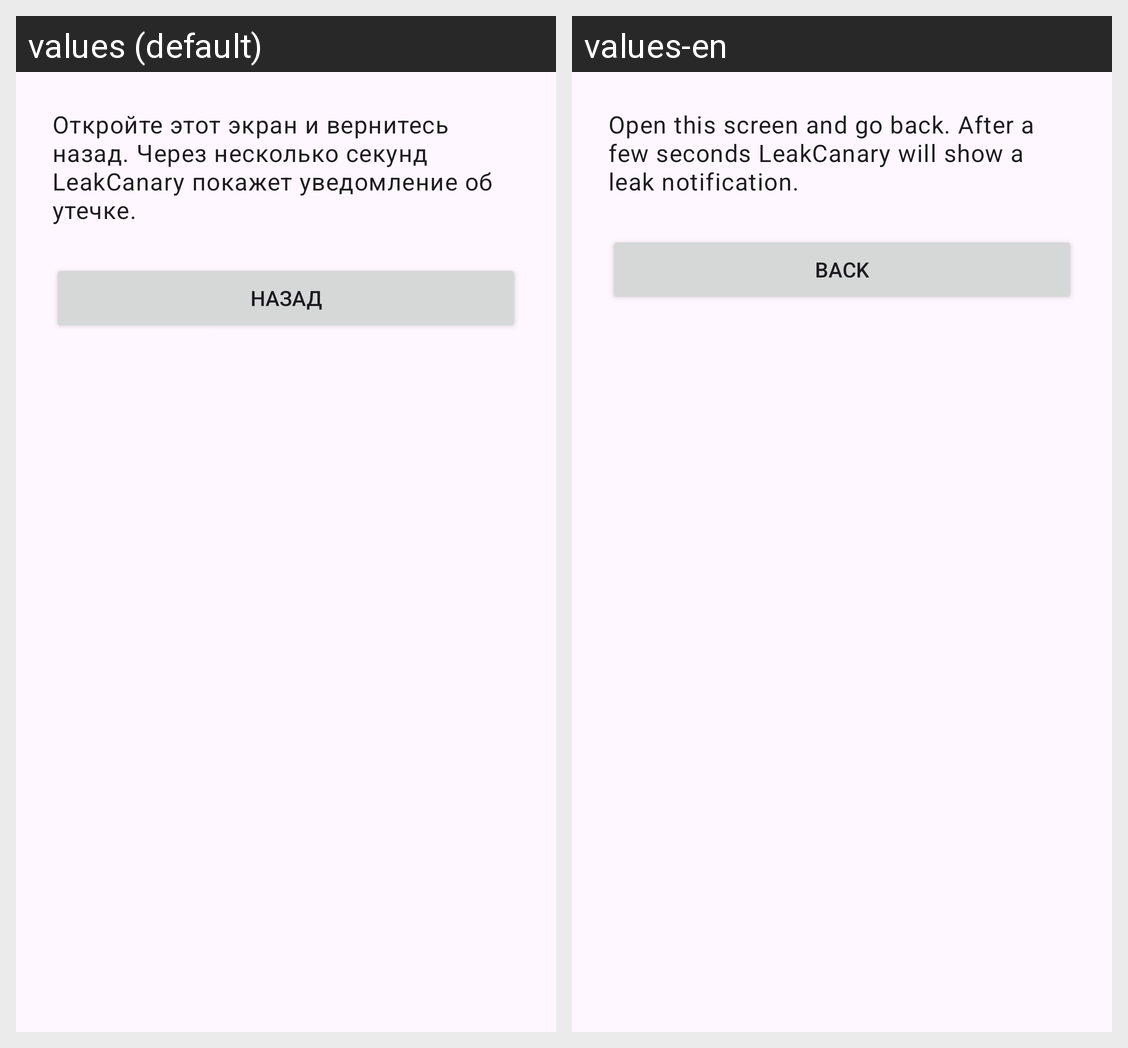

This grid shows one Android layout under two languages. Give, for every string resource on the screen, its name, the default text and each shown locale's text.
Android screen res/layout/activity_leak.xml rendered under 2 locales, left to right: values (default), values-en. Device: Nexus 5 (rendered at 1080×1920; each locale shown at half size, 540×960, under a caption strip naming it); theme Theme.QualityLab.
Strings drawn on this screen, with the default value and each locale's value (text and hints the layout hard-codes, and strings that could not be matched under every locale, appear in the picture but are not listed):

leak_hint
  values: Откройте этот экран и вернитесь назад. Через несколько секунд LeakCanary покажет уведомление об утечке.
  values-en: Open this screen and go back. After a few seconds LeakCanary will show a leak notification.

btn_back
  values: Назад
  values-en: Back
